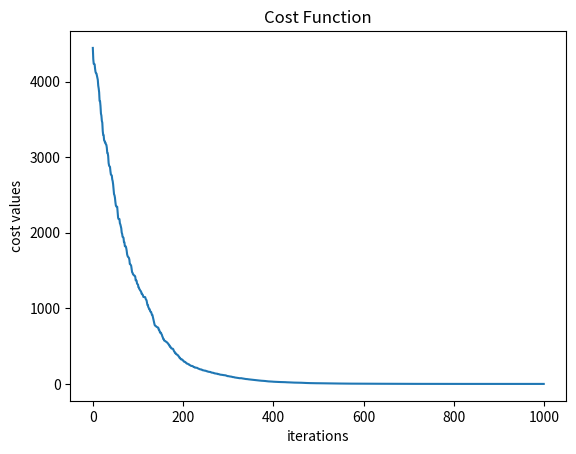

Reproduce this figure in Python.
import numpy as np
import matplotlib.pyplot as plt
from itertools import zip_longest


# create random data with help of uniform distrubition
x_learn=np.random.uniform(low=0.5, high=13.3, size=(1000,))
y_learn=x_learn*12

x_test=np.random.uniform(low=0.5, high=13.3, size=(200,))
y_test=x_test*12


# Graph output of this data is a linear func, so hypothesis func should look like;
# h(x)= Q(0) + Q(1)*x

# initialize values of q_0 and q_1
q_0=0
q_1=0

# empty list to append error values for each q_0 and q_1
cost=[]

# set proper learning rate
a=0.1

# create an empty figure 
plt.figure()

# calculate squared mean error
def cost_func(q_0,q_1):
    sum=0
    for (x,y) in zip_longest(x_learn,y_learn):
        sum=sum+(1/2000)*(q_0+q_1*x-y)**2
    cost.append(sum)

# calculate q_0,q_1    
def gradient_descent(a,x,y,q_0,q_1):
    q_0= q_0 - a*1/1000*(q_0+q_1*x-y)
    q_1= q_1 - a*1/1000*(q_0+q_1*x-y)*x
    return q_0,q_1

# test calculated values 
def test(x,y,q_0,q_1):
    pre_value= q_0 + q_1*x
    accuracy_score= 100-(np.absolute(pre_value - y)/y)*100
    print(pre_value,y,accuracy_score)


# run learn algorithms
for (x,y) in zip_longest(x_learn,y_learn):
        q_0,q_1=gradient_descent(a,x,y,q_0,q_1)
        cost_func(q_0,q_1)

# run test algortihm
for (x,y) in zip_longest(x_test,y_test):
    test(x,y,q_0,q_1)

# plot the cost func
plt.plot(cost)
plt.xlabel('iterations')
plt.ylabel('cost values')
plt.title('Cost Function')
plt.show()






